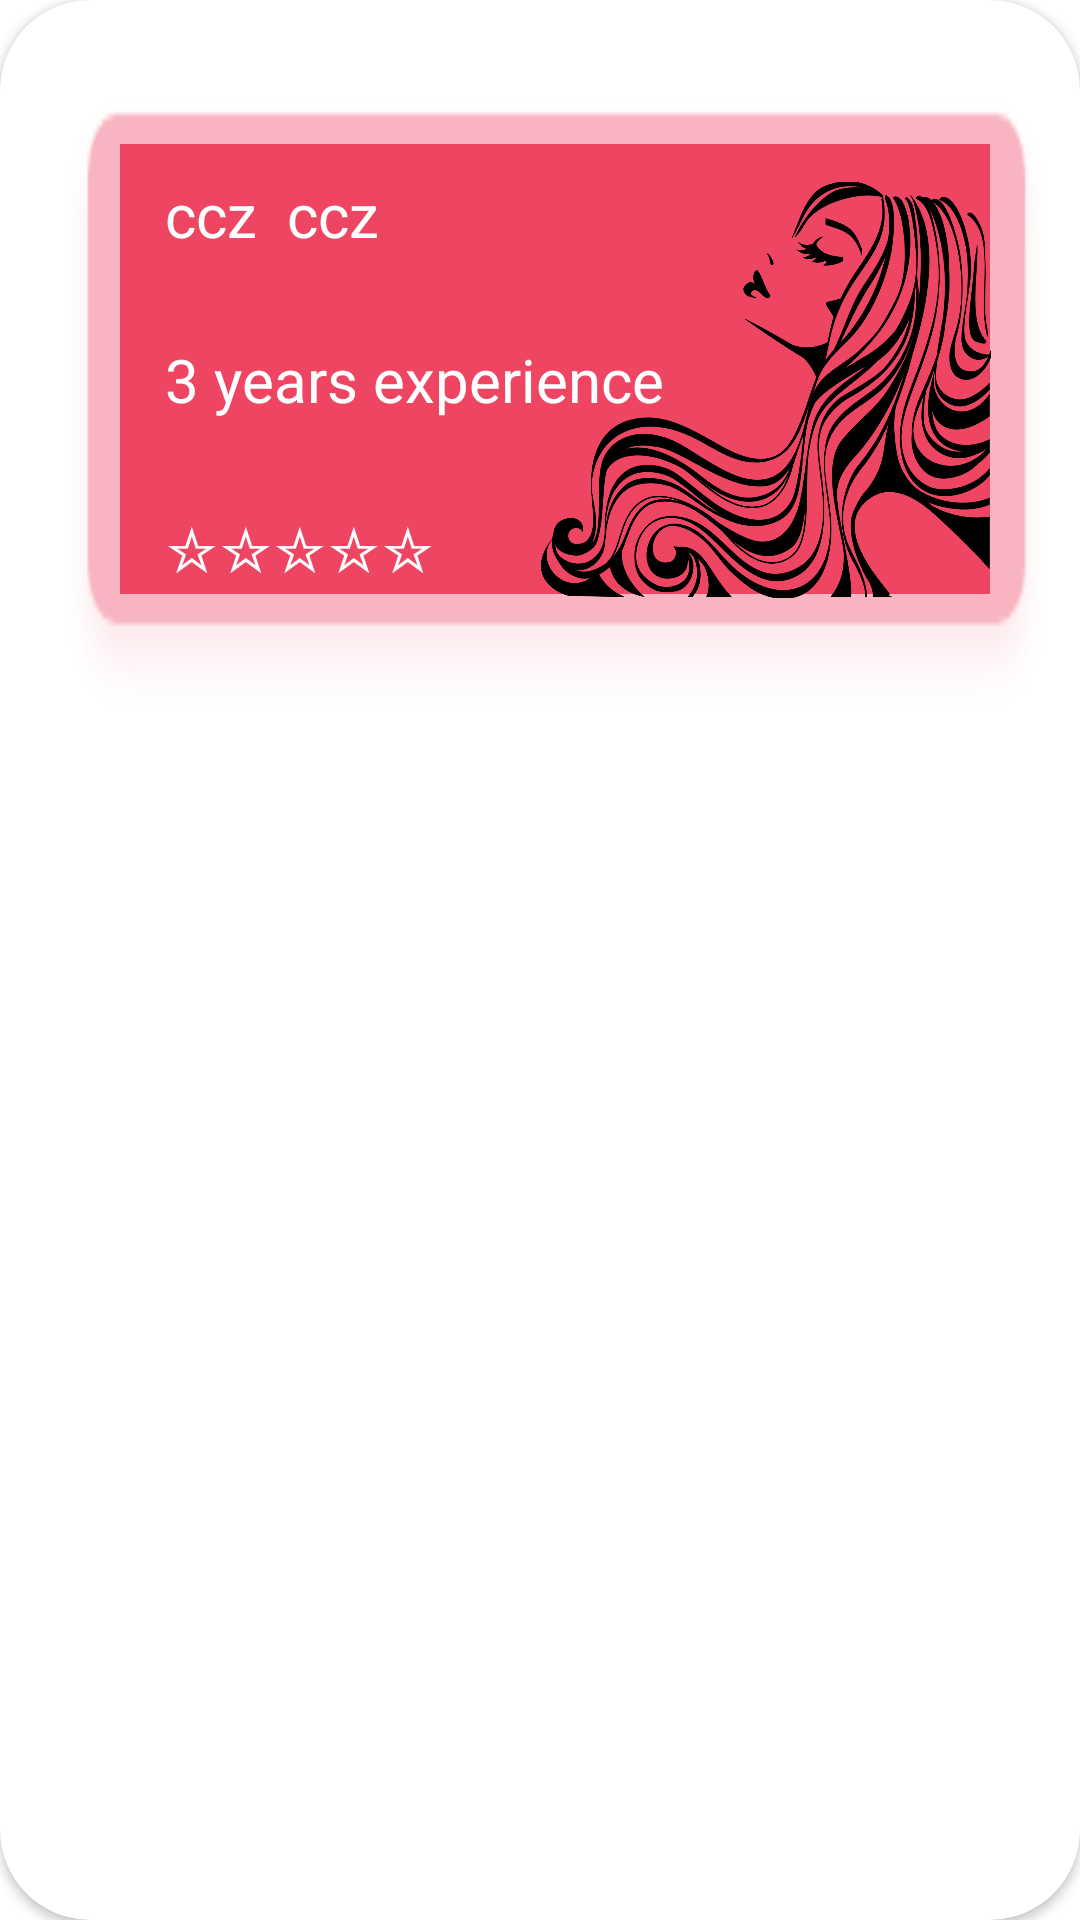

Here is an Android app screen rendered from its layout file. Give the layout XML and the strings, colors and styles it references.
<!-- AndroidManifest.xml: application theme Theme.Spakler -->
<!-- res/layout/singlerowstylists.xml -->
<?xml version="1.0" encoding="utf-8"?>
<androidx.cardview.widget.CardView xmlns:android="http://schemas.android.com/apk/res/android"
    xmlns:app="http://schemas.android.com/apk/res-auto"
    android:layout_width="match_parent"
    android:layout_height="wrap_content"
    android:layout_marginTop="10dp"
    android:layout_marginBottom="10dp"
    android:layout_marginLeft="30dp"
    android:layout_marginRight="10dp"
    app:cardCornerRadius="30dp">

    <LinearLayout
        android:layout_width="341dp"
        android:layout_height="230dp"
        android:layout_marginLeft="15dp"
        android:layout_marginTop="20dp"
        android:layout_marginRight="10dp"
        android:layout_marginBottom="5dp"
        android:background="@drawable/all_back"
        android:orientation="horizontal"
        app:cardCornerRadius="20dp">


        <LinearLayout
            android:layout_width="290dp"
            android:layout_height="150dp"
            android:layout_marginLeft="25dp"
            android:layout_marginTop="28dp"
            android:layout_marginRight="25dp"
            android:background="@color/purple_200"
            android:orientation="vertical"
            android:padding="5dp">


        <LinearLayout
            android:layout_width="wrap_content"
            android:layout_height="wrap_content"
            android:orientation="horizontal">
            <TextView
                android:id="@+id/t1"
                android:layout_width="wrap_content"
                android:layout_height="40dp"
                android:layout_marginLeft="10dp"
                android:layout_marginBottom="10dp"
                android:layout_marginTop="5dp"
                android:text="ccz"
                android:textColor="@color/white"
                android:textSize="20dp" />
            <TextView
                android:id="@+id/t2"
                android:layout_width="wrap_content"
                android:layout_height="40dp"
                android:layout_marginLeft="10dp"
                android:layout_marginBottom="10dp"
                android:layout_marginTop="5dp"
                android:text="ccz"
                android:textColor="@color/white"
                android:textSize="20dp" />
        </LinearLayout>

            <TextView
                android:layout_width="wrap_content"
                android:layout_height="40dp"
                android:layout_marginLeft="10dp"
                android:layout_marginTop="5dp"
                android:layout_marginBottom="10dp"
                android:text="3 years experience"
                android:textColor="@color/white"
                android:textSize="20dp" />

            <TextView
                android:layout_width="wrap_content"
                android:layout_height="40dp"
                android:layout_marginLeft="10dp"
                android:layout_marginTop="5dp"
                android:layout_marginBottom="5dp"
                android:text="☆☆☆☆☆"
                android:textColor="@color/white"
                android:textSize="20dp" />


        </LinearLayout>

        <ImageView
            android:layout_width="160dp"
            android:layout_height="150dp"
            android:layout_marginLeft="-180dp"
            android:layout_marginTop="35dp"
            android:padding="5dp"
            android:src="@drawable/wcpic2" />
    </LinearLayout>

















</androidx.cardview.widget.CardView>
<!-- resources referenced by this layout -->
<resources>
  <color name="purple_200">#EE4562</color>
  <color name="white">#FFFFFFFF</color>
  <!-- drawable all_back: png bitmap (drawable, 3877 bytes) -->
  <!-- drawable button (drawable-v24) -->
  <shape xmlns:android="http://schemas.android.com/apk/res/android">
      <solid android:color="#45233D" />
      <stroke android:width="1dp" android:color="#000000" />
      <padding android:left="10dp" android:top="10dp" android:right="10dp" android:bottom="10dp" />
      <corners android:radius="40dp" />
  </shape>
  <!-- drawable wcpic2: png bitmap (drawable, 224864 bytes) -->
  <style name="Theme.Spakler" parent="Theme.MaterialComponents.DayNight.NoActionBar">
          
          <item name="colorPrimary">@color/purple_500</item>
          <item name="colorPrimaryVariant">@color/purple_700</item>
          <item name="colorOnPrimary">@color/white</item>
          
          <item name="colorSecondary">@color/teal_200</item>
          <item name="colorSecondaryVariant">@color/teal_700</item>
          <item name="colorOnSecondary">@color/black</item>
          
          <item name="android:statusBarColor" tools:targetApi="l">?attr/colorPrimaryVariant</item>
          
      </style>
  <color name="purple_500">#2E042A</color>
  <color name="purple_700">#FF3700B3</color>
  <color name="teal_200">#E5ACF1</color>
  <color name="teal_700">#FF018786</color>
  <color name="black">#FF000000</color>
</resources>
